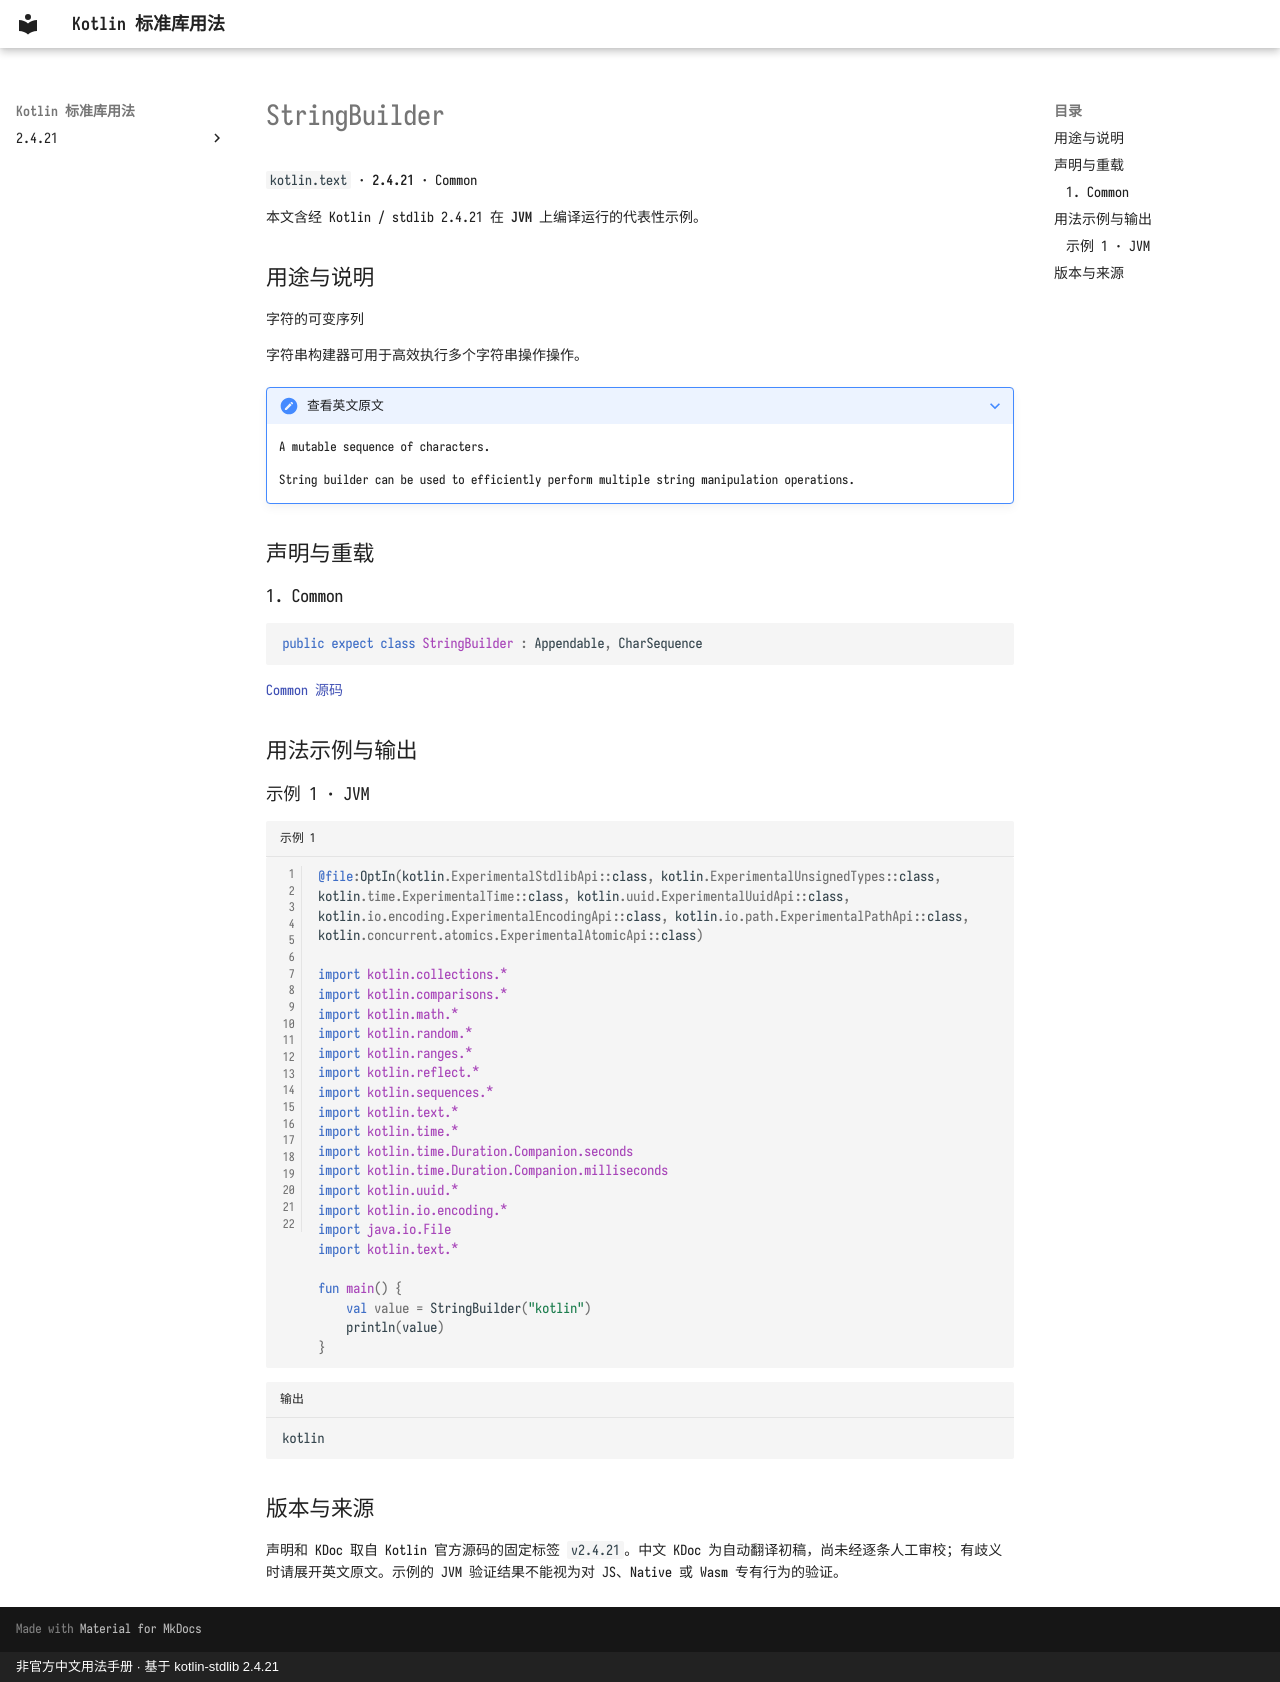

repository: oooooooko/kotlin-stdlib-docs · page: zh/api/kotlin.text/stringbuilder--30fb30c8/index.html · generator: mkdocs · copyright: 非官方中文用法手册 · 基于 kotlin-stdlib 2.4.21

# StringBuilder

`kotlin.text` · **2.4.21** · Common

本文含经 Kotlin / stdlib 2.4.21 在 **JVM** 上编译运行的代表性示例。

## 用途与说明

字符的可变序列

字符串构建器可用于高效执行多个字符串操作操作。

??? note "查看英文原文"

    A mutable sequence of characters.
    
    String builder can be used to efficiently perform multiple string manipulation operations.

## 声明与重载

### 1. Common

```kotlin
public expect class StringBuilder : Appendable, CharSequence
```

[Common 源码](https://github.com/JetBrains/kotlin/blob/v2.4.21/libraries/stdlib/src/kotlin/text/StringBuilder.kt#L14)

## 用法示例与输出

### 示例 1 · JVM

```kotlin title="示例 1" linenums="1"
@file:OptIn(kotlin.ExperimentalStdlibApi::class, kotlin.ExperimentalUnsignedTypes::class, kotlin.time.ExperimentalTime::class, kotlin.uuid.ExperimentalUuidApi::class, kotlin.io.encoding.ExperimentalEncodingApi::class, kotlin.io.path.ExperimentalPathApi::class, kotlin.concurrent.atomics.ExperimentalAtomicApi::class)

import kotlin.collections.*
import kotlin.comparisons.*
import kotlin.math.*
import kotlin.random.*
import kotlin.ranges.*
import kotlin.reflect.*
import kotlin.sequences.*
import kotlin.text.*
import kotlin.time.*
import kotlin.time.Duration.Companion.seconds
import kotlin.time.Duration.Companion.milliseconds
import kotlin.uuid.*
import kotlin.io.encoding.*
import java.io.File
import kotlin.text.*

fun main() {
    val value = StringBuilder("kotlin")
    println(value)
}
```

```text title="输出"
kotlin
```

## 版本与来源

声明和 KDoc 取自 Kotlin 官方源码的固定标签 `v2.4.21`。中文 KDoc 为自动翻译初稿，尚未经逐条人工审校；有歧义时请展开英文原文。示例的 JVM 验证结果不能视为对 JS、Native 或 Wasm 专有行为的验证。
